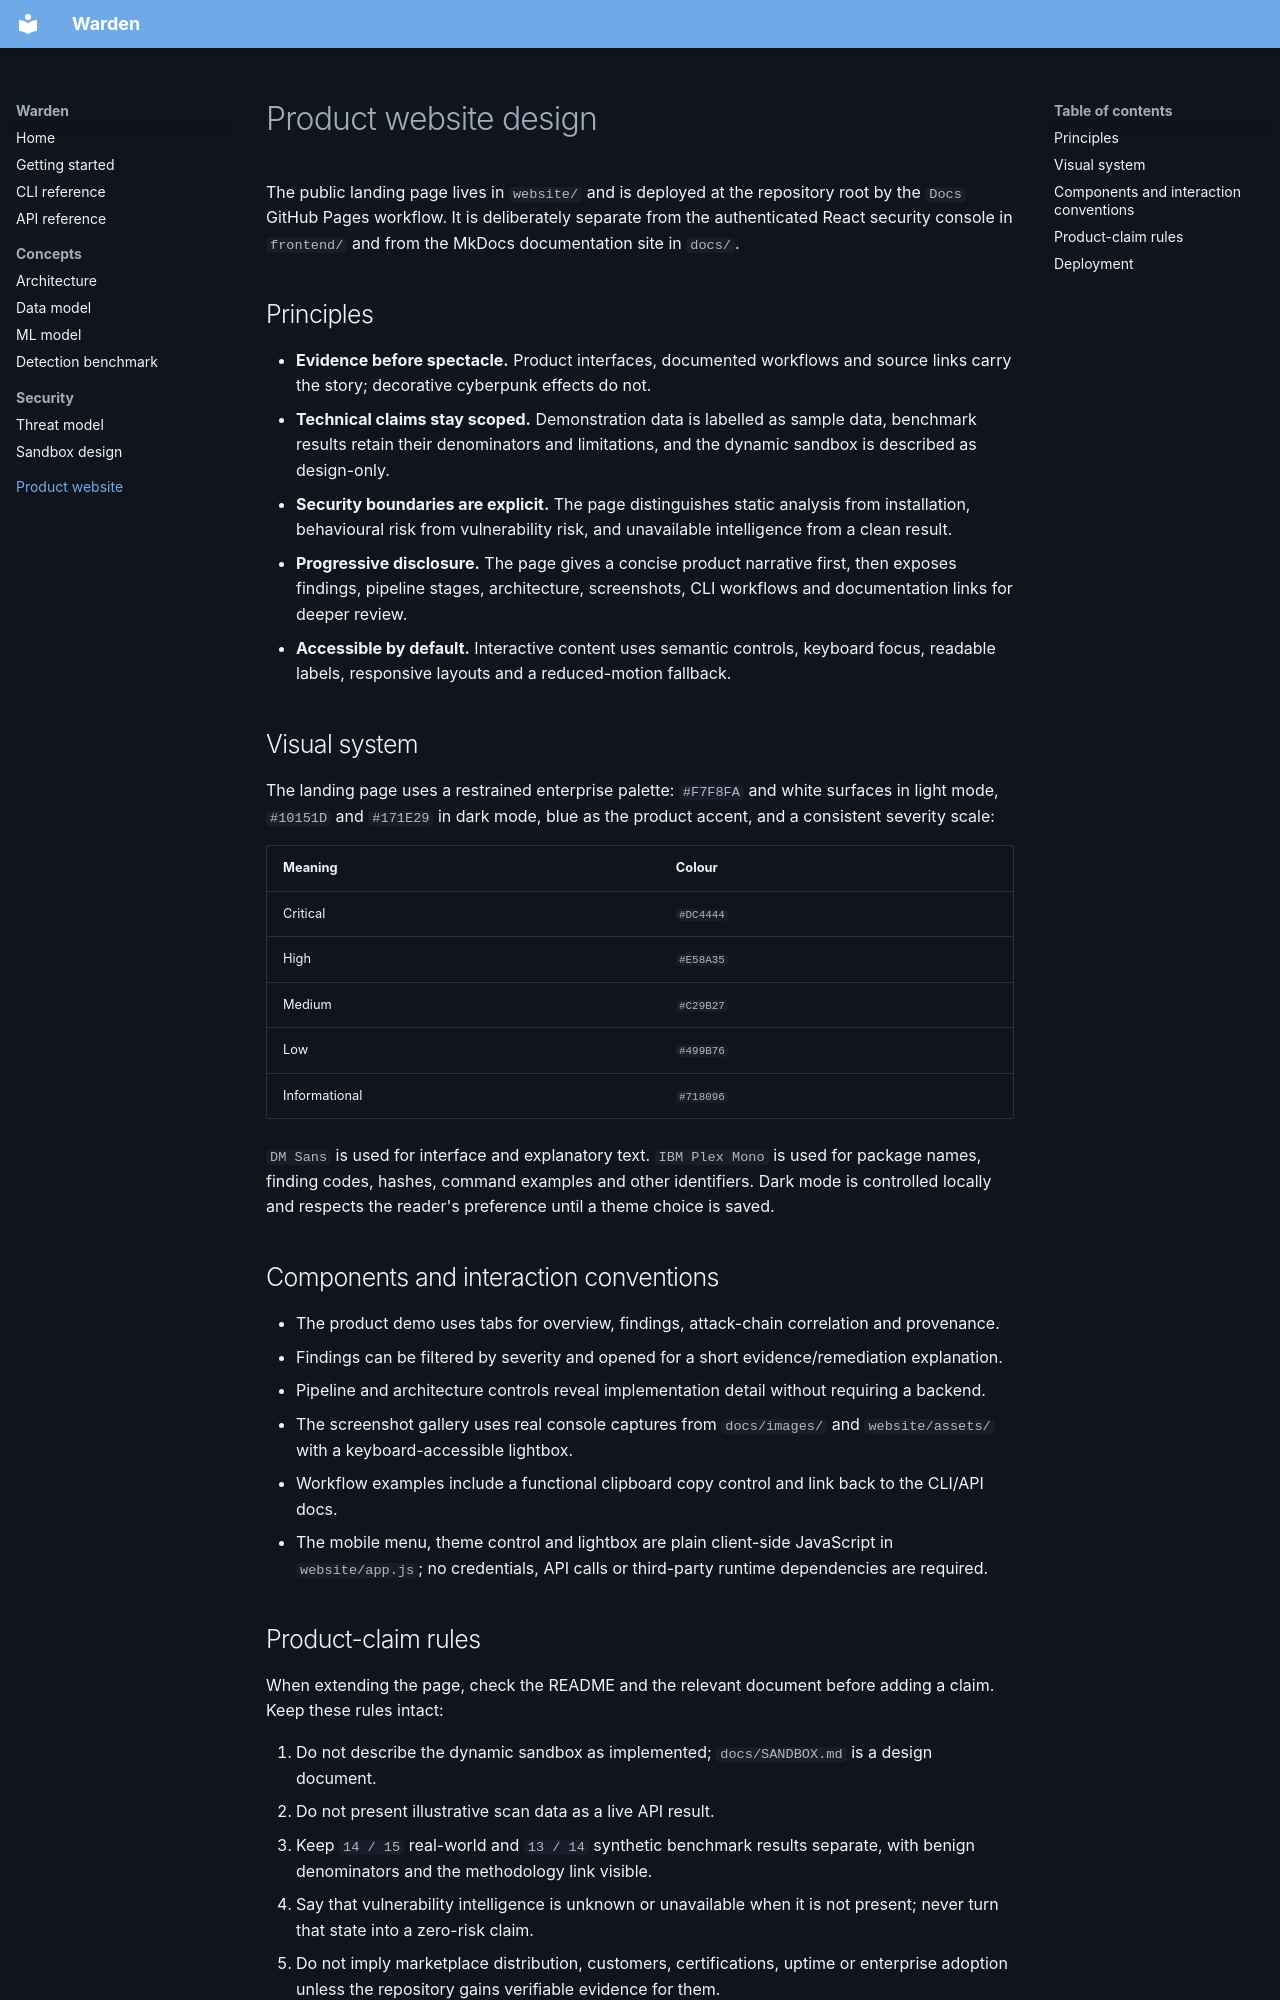

repository: rakshit-737/warden-supply-chain-security · page: WEBSITE_DESIGN/index.html · generator: mkdocs

# Product website design

The public landing page lives in `website/` and is deployed at the repository root by the
`Docs` GitHub Pages workflow. It is deliberately separate from the authenticated React security
console in `frontend/` and from the MkDocs documentation site in `docs/`.

## Principles

- **Evidence before spectacle.** Product interfaces, documented workflows and source links carry the
  story; decorative cyberpunk effects do not.
- **Technical claims stay scoped.** Demonstration data is labelled as sample data, benchmark results
  retain their denominators and limitations, and the dynamic sandbox is described as design-only.
- **Security boundaries are explicit.** The page distinguishes static analysis from installation,
  behavioural risk from vulnerability risk, and unavailable intelligence from a clean result.
- **Progressive disclosure.** The page gives a concise product narrative first, then exposes findings,
  pipeline stages, architecture, screenshots, CLI workflows and documentation links for deeper review.
- **Accessible by default.** Interactive content uses semantic controls, keyboard focus, readable labels,
  responsive layouts and a reduced-motion fallback.

## Visual system

The landing page uses a restrained enterprise palette: `#F7F8FA` and white surfaces in light mode,
`#10151D` and `#171E29` in dark mode, blue as the product accent, and a consistent severity scale:

| Meaning | Colour |
|---|---|
| Critical | `#DC4444` |
| High | `#E58A35` |
| Medium | `#C29B27` |
| Low | `#499B76` |
| Informational | `#718096` |

`DM Sans` is used for interface and explanatory text. `IBM Plex Mono` is used for package names,
finding codes, hashes, command examples and other identifiers. Dark mode is controlled locally and
respects the reader's preference until a theme choice is saved.

## Components and interaction conventions

- The product demo uses tabs for overview, findings, attack-chain correlation and provenance.
- Findings can be filtered by severity and opened for a short evidence/remediation explanation.
- Pipeline and architecture controls reveal implementation detail without requiring a backend.
- The screenshot gallery uses real console captures from `docs/images/` and `website/assets/` with a
  keyboard-accessible lightbox.
- Workflow examples include a functional clipboard copy control and link back to the CLI/API docs.
- The mobile menu, theme control and lightbox are plain client-side JavaScript in `website/app.js`;
  no credentials, API calls or third-party runtime dependencies are required.
